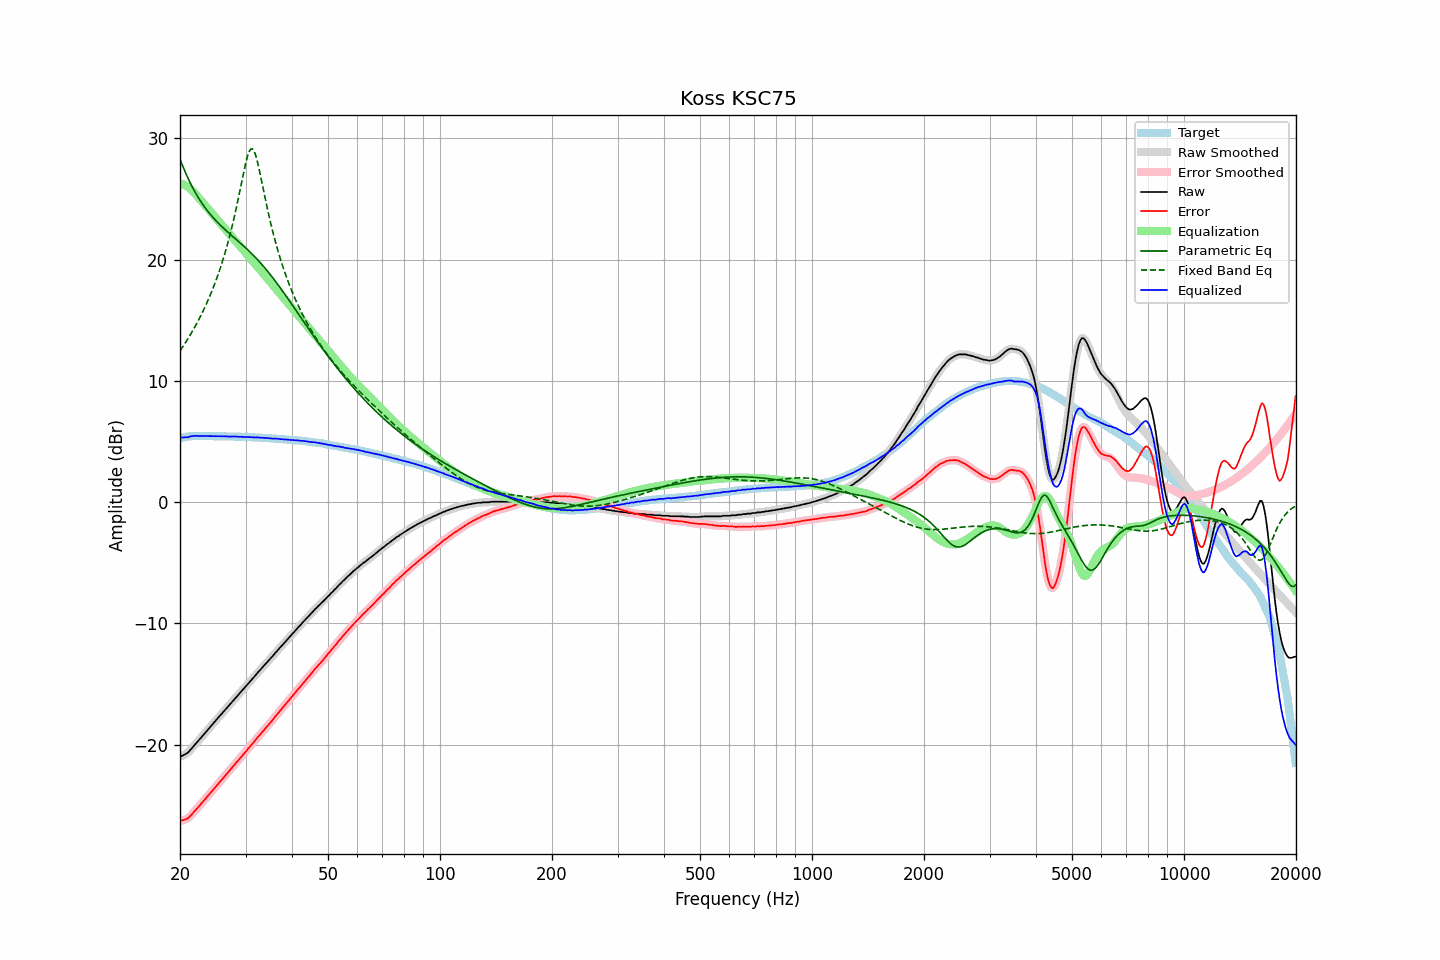

Source data for this figure (header and first rows):
frequency, raw, error, smoothed, error_smoothed, equalization, parametric_eq, fixed_band_eq, equalized_raw, equalized_smoothed, target
20.00, -20.99, -26.27, -20.98, -26.26, 26.30, 28.29, 12.49, 5.32, 5.32, 5.28
20.20, -20.93, -26.24, -20.94, -26.25, 26.27, 27.95, 12.68, 5.34, 5.33, 5.31
20.40, -20.88, -26.22, -20.88, -26.22, 26.22, 27.62, 12.88, 5.34, 5.34, 5.34
20.61, -20.81, -26.17, -20.81, -26.18, 26.16, 27.31, 13.08, 5.35, 5.35, 5.36
20.81, -20.72, -26.11, -20.73, -26.12, 26.08, 27.01, 13.29, 5.37, 5.35, 5.39
21.02, -20.65, -26.07, -20.62, -26.04, 26.00, 26.71, 13.50, 5.35, 5.37, 5.42
21.23, -20.49, -25.92, -20.49, -25.93, 25.90, 26.44, 13.72, 5.41, 5.40, 5.43
21.44, -20.35, -25.79, -20.35, -25.80, 25.79, 26.17, 13.94, 5.44, 5.44, 5.44
21.66, -20.19, -25.64, -20.19, -25.64, 25.66, 25.91, 14.17, 5.47, 5.47, 5.45
21.87, -20.04, -25.50, -20.04, -25.50, 25.51, 25.67, 14.40, 5.47, 5.47, 5.45
22.09, -19.88, -25.34, -19.88, -25.34, 25.36, 25.43, 14.64, 5.48, 5.48, 5.46
22.31, -19.74, -25.20, -19.73, -25.20, 25.20, 25.21, 14.89, 5.47, 5.47, 5.46
22.54, -19.58, -25.04, -19.58, -25.05, 25.05, 24.99, 15.14, 5.47, 5.46, 5.46
22.76, -19.44, -24.90, -19.43, -24.89, 24.89, 24.79, 15.40, 5.45, 5.46, 5.46
22.99, -19.28, -24.73, -19.28, -24.74, 24.74, 24.59, 15.67, 5.46, 5.46, 5.45
23.22, -19.13, -24.58, -19.13, -24.58, 24.58, 24.40, 15.95, 5.45, 5.46, 5.45
23.45, -18.97, -24.42, -18.97, -24.42, 24.42, 24.22, 16.23, 5.46, 5.46, 5.45
23.69, -18.81, -24.26, -18.81, -24.27, 24.27, 24.05, 16.53, 5.46, 5.46, 5.45
23.92, -18.66, -24.11, -18.66, -24.11, 24.11, 23.88, 16.83, 5.45, 5.45, 5.45
24.16, -18.51, -23.96, -18.50, -23.96, 23.95, 23.72, 17.14, 5.45, 5.45, 5.45
24.40, -18.35, -23.80, -18.35, -23.80, 23.80, 23.56, 17.47, 5.45, 5.45, 5.45
24.65, -18.20, -23.64, -18.19, -23.64, 23.64, 23.41, 17.80, 5.44, 5.45, 5.44
24.89, -18.04, -23.48, -18.04, -23.48, 23.49, 23.27, 18.15, 5.45, 5.45, 5.44
25.14, -17.89, -23.33, -17.88, -23.33, 23.33, 23.13, 18.51, 5.44, 5.45, 5.44
25.39, -17.73, -23.18, -17.73, -23.18, 23.18, 22.99, 18.89, 5.44, 5.44, 5.44
25.65, -17.58, -23.02, -17.58, -23.02, 23.02, 22.86, 19.28, 5.44, 5.44, 5.44
25.91, -17.44, -22.87, -17.43, -22.87, 22.87, 22.73, 19.69, 5.43, 5.44, 5.43
26.16, -17.28, -22.71, -17.28, -22.71, 22.72, 22.61, 20.11, 5.44, 5.44, 5.43
26.43, -17.13, -22.56, -17.13, -22.56, 22.57, 22.49, 20.55, 5.44, 5.44, 5.43
26.69, -16.98, -22.41, -16.98, -22.41, 22.41, 22.36, 21.01, 5.43, 5.43, 5.43
26.96, -16.83, -22.26, -16.83, -22.26, 22.26, 22.25, 21.49, 5.43, 5.42, 5.43
27.23, -16.69, -22.11, -16.68, -22.11, 22.10, 22.13, 22.00, 5.41, 5.42, 5.42
27.50, -16.53, -21.95, -16.53, -21.95, 21.95, 22.01, 22.53, 5.42, 5.42, 5.42
27.77, -16.38, -21.79, -16.37, -21.79, 21.79, 21.90, 23.08, 5.42, 5.42, 5.41
28.05, -16.22, -21.63, -16.22, -21.63, 21.64, 21.78, 23.65, 5.42, 5.42, 5.41
28.33, -16.07, -21.47, -16.07, -21.48, 21.48, 21.67, 24.25, 5.41, 5.41, 5.40
28.62, -15.92, -21.32, -15.92, -21.32, 21.33, 21.55, 24.87, 5.41, 5.41, 5.40
28.90, -15.78, -21.18, -15.77, -21.17, 21.17, 21.43, 25.51, 5.39, 5.40, 5.40
29.19, -15.62, -21.01, -15.62, -21.02, 21.02, 21.32, 26.17, 5.40, 5.39, 5.39
29.48, -15.48, -20.87, -15.47, -20.87, 20.86, 21.20, 26.82, 5.39, 5.39, 5.39
29.78, -15.32, -20.70, -15.32, -20.71, 20.71, 21.08, 27.45, 5.39, 5.38, 5.38
30.08, -15.18, -20.56, -15.17, -20.55, 20.55, 20.96, 28.03, 5.37, 5.38, 5.38
30.38, -15.01, -20.38, -15.02, -20.39, 20.39, 20.83, 28.53, 5.38, 5.38, 5.37
30.68, -14.87, -20.24, -14.87, -20.24, 20.24, 20.71, 28.91, 5.37, 5.37, 5.37
30.99, -14.71, -20.07, -14.71, -20.08, 20.08, 20.58, 29.12, 5.37, 5.37, 5.36
31.30, -14.57, -19.92, -14.57, -19.92, 19.92, 20.45, 29.15, 5.35, 5.35, 5.35
31.61, -14.41, -19.76, -14.41, -19.76, 19.76, 20.31, 28.98, 5.35, 5.35, 5.35
31.93, -14.27, -19.61, -14.26, -19.60, 19.60, 20.18, 28.64, 5.33, 5.34, 5.34
32.24, -14.10, -19.43, -14.11, -19.45, 19.45, 20.04, 28.17, 5.35, 5.34, 5.33
32.57, -13.96, -19.29, -13.96, -19.29, 19.29, 19.89, 27.61, 5.33, 5.33, 5.33
32.89, -13.82, -19.14, -13.81, -19.13, 19.13, 19.75, 26.99, 5.32, 5.33, 5.32
33.22, -13.66, -18.97, -13.66, -18.98, 18.98, 19.60, 26.34, 5.32, 5.32, 5.31
33.55, -13.52, -18.83, -13.51, -18.82, 18.82, 19.44, 25.69, 5.31, 5.31, 5.31
33.89, -13.37, -18.67, -13.37, -18.67, 18.67, 19.29, 25.05, 5.30, 5.30, 5.30
34.23, -13.22, -18.51, -13.22, -18.52, 18.51, 19.13, 24.43, 5.30, 5.29, 5.29
34.57, -13.08, -18.36, -13.07, -18.36, 18.36, 18.97, 23.82, 5.28, 5.28, 5.28
34.92, -12.93, -18.20, -12.93, -18.20, 18.20, 18.80, 23.24, 5.27, 5.27, 5.27
35.27, -12.78, -18.04, -12.78, -18.04, 18.04, 18.63, 22.69, 5.26, 5.26, 5.26
35.62, -12.64, -17.89, -12.63, -17.88, 17.88, 18.46, 22.16, 5.24, 5.25, 5.25
35.97, -12.47, -17.71, -12.48, -17.72, 17.72, 18.29, 21.65, 5.25, 5.25, 5.24
... 635 more rows
